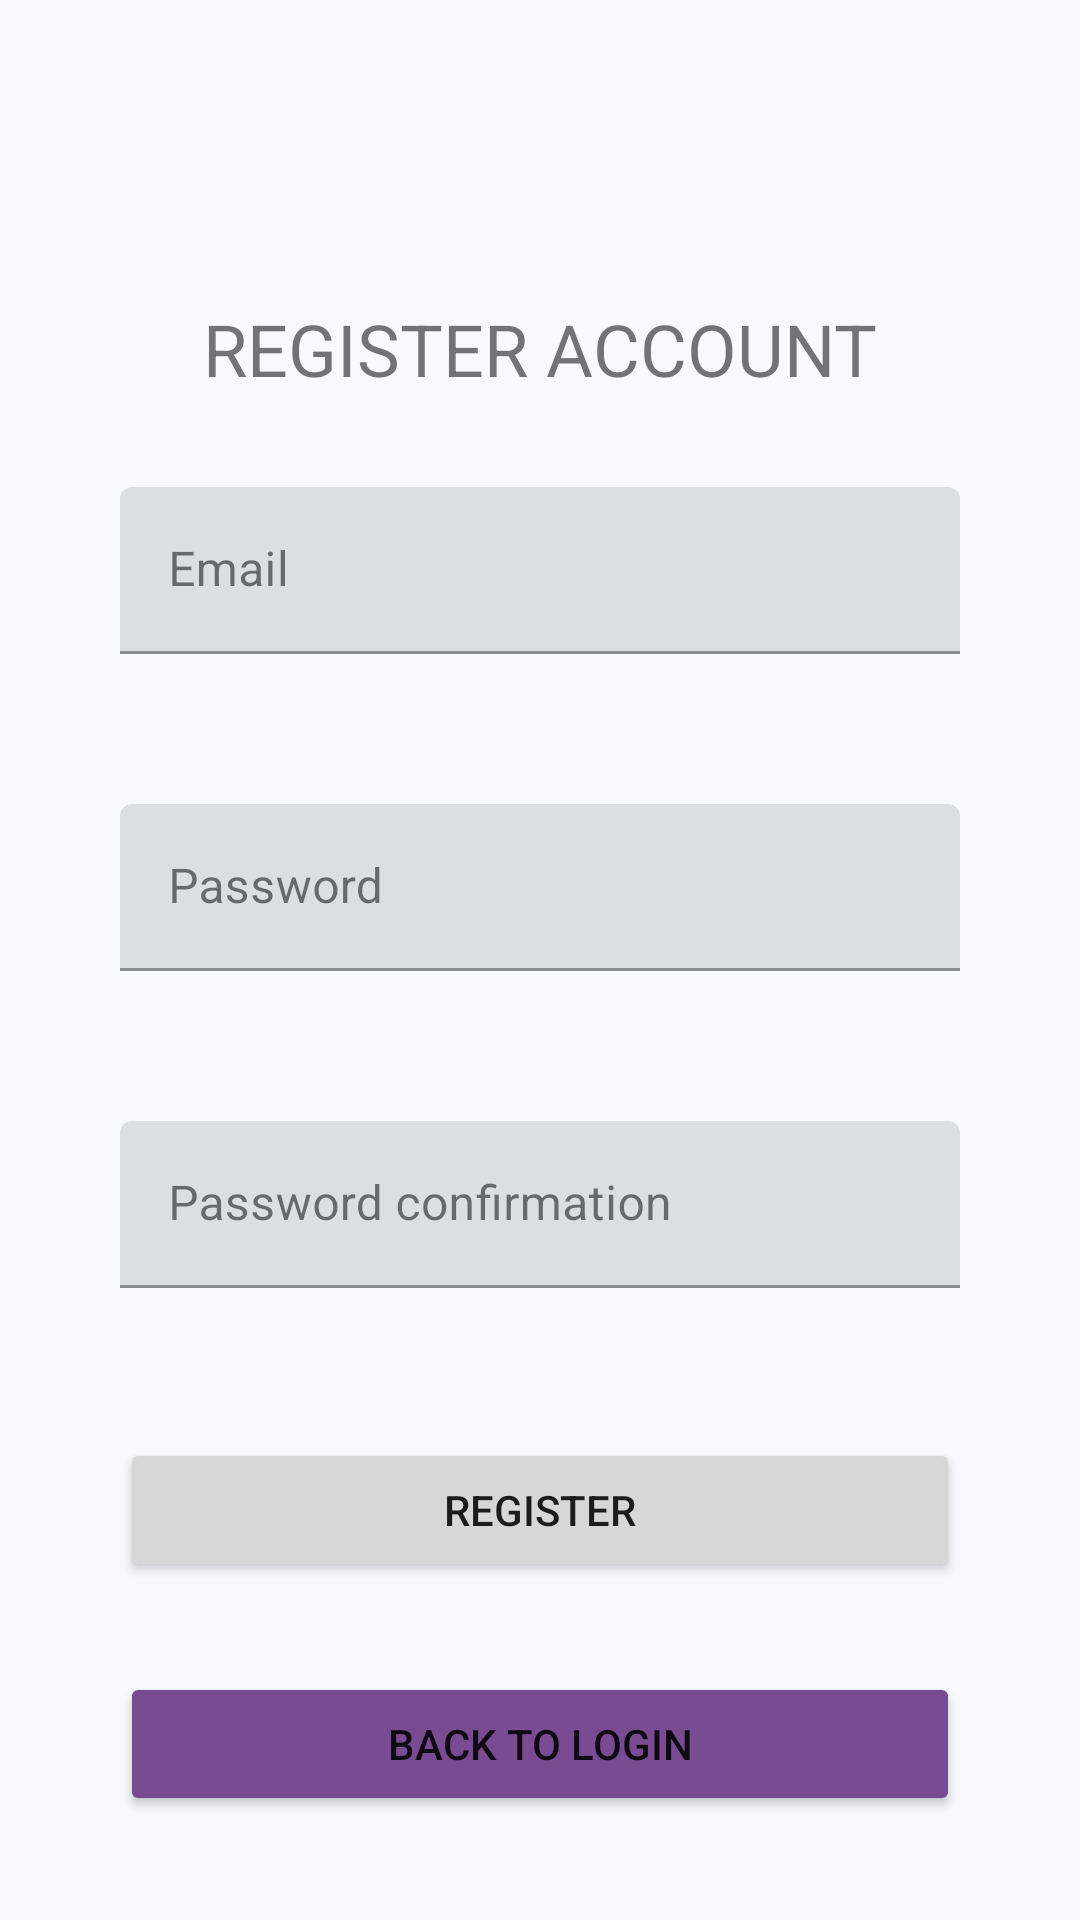

Layout XML and referenced resources for this Android screen:
<!-- AndroidManifest.xml: application theme Theme.MusicApp -->
<!-- res/layout/fragment_register.xml -->
<?xml version="1.0" encoding="utf-8"?>
<androidx.constraintlayout.widget.ConstraintLayout xmlns:android="http://schemas.android.com/apk/res/android"
    xmlns:app="http://schemas.android.com/apk/res-auto"
    android:layout_width="match_parent"
    android:layout_height="match_parent">

    <TextView
        android:id="@+id/register_title"
        android:layout_width="wrap_content"
        android:layout_height="wrap_content"
        android:layout_marginTop="100dp"
        android:text="@string/register_title"
        android:textSize="24sp"
        app:layout_constraintEnd_toEndOf="parent"
        app:layout_constraintStart_toStartOf="parent"
        app:layout_constraintTop_toTopOf="parent" />

    <com.google.android.material.textfield.TextInputLayout
        android:id="@+id/et_reg_email_layout"
        android:layout_width="0dp"
        android:layout_height="wrap_content"
        android:layout_marginStart="40dp"
        android:layout_marginTop="30dp"
        android:layout_marginEnd="40dp"
        app:layout_constraintEnd_toEndOf="parent"
        app:layout_constraintStart_toStartOf="parent"
        app:layout_constraintTop_toBottomOf="@+id/register_title">


        <com.google.android.material.textfield.TextInputEditText
            android:id="@+id/et_reg_email"
            android:layout_width="match_parent"
            android:layout_height="match_parent"
            android:ems="10"
            android:hint="@string/email_field"
            android:inputType="textEmailAddress" />

    </com.google.android.material.textfield.TextInputLayout>

    <com.google.android.material.textfield.TextInputLayout
        android:id="@+id/et_reg_pass_layout"
        android:layout_width="0dp"
        android:layout_height="wrap_content"
        android:layout_marginStart="40dp"
        android:layout_marginTop="50dp"
        android:layout_marginEnd="40dp"
        app:layout_constraintEnd_toEndOf="parent"
        app:layout_constraintStart_toStartOf="parent"
        app:layout_constraintTop_toBottomOf="@+id/et_reg_email_layout">

        <com.google.android.material.textfield.TextInputEditText
            android:id="@+id/et_reg_pass"
            android:layout_width="match_parent"
            android:layout_height="match_parent"
            android:ems="10"
            android:hint="@string/passwd_field"
            android:inputType="textPassword" />

    </com.google.android.material.textfield.TextInputLayout>

    <com.google.android.material.textfield.TextInputLayout
        android:id="@+id/et_reg_pass_con_layout"
        android:layout_width="0dp"
        android:layout_height="wrap_content"
        android:layout_marginStart="40dp"
        android:layout_marginTop="50dp"
        android:layout_marginEnd="40dp"
        app:layout_constraintEnd_toEndOf="parent"
        app:layout_constraintStart_toStartOf="parent"
        app:layout_constraintTop_toBottomOf="@+id/et_reg_pass_layout">

        <com.google.android.material.textfield.TextInputEditText
            android:id="@+id/et_reg_pass_con"
            android:layout_width="match_parent"
            android:layout_height="match_parent"
            android:ems="10"
            android:hint="@string/passwd_confirm"
            android:inputType="textPassword" />

    </com.google.android.material.textfield.TextInputLayout>

    <Button
        android:id="@+id/btn_register"
        android:layout_width="match_parent"
        android:layout_height="wrap_content"
        android:layout_marginStart="40dp"
        android:layout_marginTop="50dp"
        android:layout_marginEnd="40dp"
        android:text="@string/btn_register"
        app:layout_constraintEnd_toEndOf="parent"
        app:layout_constraintHorizontal_bias="1.0"
        app:layout_constraintStart_toStartOf="parent"
        app:layout_constraintTop_toBottomOf="@+id/et_reg_pass_con_layout" />

    <Button
        android:id="@+id/btn_login_return"
        android:layout_width="match_parent"
        android:layout_height="wrap_content"
        android:layout_marginStart="40dp"
        android:layout_marginTop="30dp"
        android:layout_marginEnd="40dp"
        android:text="@string/btn_back_login"
        android:backgroundTint="@color/md_theme_tertiary"
        app:layout_constraintEnd_toEndOf="parent"
        app:layout_constraintStart_toStartOf="parent"
        app:layout_constraintTop_toBottomOf="@+id/btn_register" />

</androidx.constraintlayout.widget.ConstraintLayout>
<!-- resources referenced by this layout -->
<resources>
  <color name="md_theme_tertiary">#794B92</color>
  <string name="btn_back_login">BACK TO LOGIN</string>
  <string name="btn_register">REGISTER</string>
  <string name="email_field">Email</string>
  <string name="passwd_confirm">Password confirmation</string>
  <string name="passwd_field">Password</string>
  <string name="register_title">REGISTER ACCOUNT</string>
  <style name="Theme.MusicApp" parent="Base.Theme.MusicApp" />
  <color name="md_theme_primary">#006879</color>
  <color name="md_theme_onPrimary">#FFFFFF</color>
  <color name="md_theme_primaryContainer">#58CAE4</color>
  <color name="md_theme_onPrimaryContainer">#00333D</color>
  <color name="md_theme_secondary">#3E646E</color>
  <color name="md_theme_onSecondary">#FFFFFF</color>
  <color name="md_theme_secondaryContainer">#C5EDF9</color>
  <color name="md_theme_onSecondaryContainer">#295059</color>
  <color name="md_theme_onTertiary">#FFFFFF</color>
  <color name="md_theme_tertiaryContainer">#DBA6F5</color>
  <color name="md_theme_onTertiaryContainer">#44175D</color>
  <color name="md_theme_error">#BA1A1A</color>
  <color name="md_theme_onError">#FFFFFF</color>
  <color name="md_theme_errorContainer">#FFDAD6</color>
  <color name="md_theme_onErrorContainer">#410002</color>
  <color name="md_theme_background">#F6FAFC</color>
  <color name="md_theme_onBackground">#171C1E</color>
  <color name="md_theme_surface">#F6FAFC</color>
  <color name="md_theme_onSurface">#171C1E</color>
  <color name="md_theme_surfaceVariant">#D9E5E8</color>
  <color name="md_theme_onSurfaceVariant">#3D494C</color>
  <color name="md_theme_outline">#6D797D</color>
  <color name="md_theme_outlineVariant">#BDC9CC</color>
  <color name="md_theme_inverseSurface">#2C3133</color>
  <color name="md_theme_inverseOnSurface">#EDF1F3</color>
  <color name="md_theme_inversePrimary">#65D5F0</color>
  <color name="md_theme_primaryFixed">#ABEDFF</color>
  <color name="md_theme_onPrimaryFixed">#001F26</color>
  <color name="md_theme_primaryFixedDim">#65D5F0</color>
  <color name="md_theme_onPrimaryFixedVariant">#004E5C</color>
  <color name="md_theme_secondaryFixed">#C1E9F5</color>
  <color name="md_theme_onSecondaryFixed">#001F26</color>
  <color name="md_theme_secondaryFixedDim">#A6CDD8</color>
  <color name="md_theme_onSecondaryFixedVariant">#264C56</color>
  <color name="md_theme_tertiaryFixed">#F5D9FF</color>
  <color name="md_theme_onTertiaryFixed">#30004A</color>
  <color name="md_theme_tertiaryFixedDim">#E7B4FF</color>
  <color name="md_theme_onTertiaryFixedVariant">#603379</color>
  <color name="md_theme_surfaceDim">#D6DBDD</color>
  <color name="md_theme_surfaceBright">#F6FAFC</color>
  <color name="md_theme_surfaceContainerLowest">#FFFFFF</color>
  <color name="md_theme_surfaceContainerLow">#F0F4F6</color>
  <color name="md_theme_surfaceContainer">#EAEFF0</color>
  <color name="md_theme_surfaceContainerHigh">#E4E9EB</color>
  <color name="md_theme_surfaceContainerHighest">#DFE3E5</color>
  <style name="DrawerArrowStyle" parent="Widget.AppCompat.DrawerArrowToggle">
          <item name="spinBars">true</item>
          <item name="color">@color/md_theme_onPrimary</item>
      </style>
</resources>
